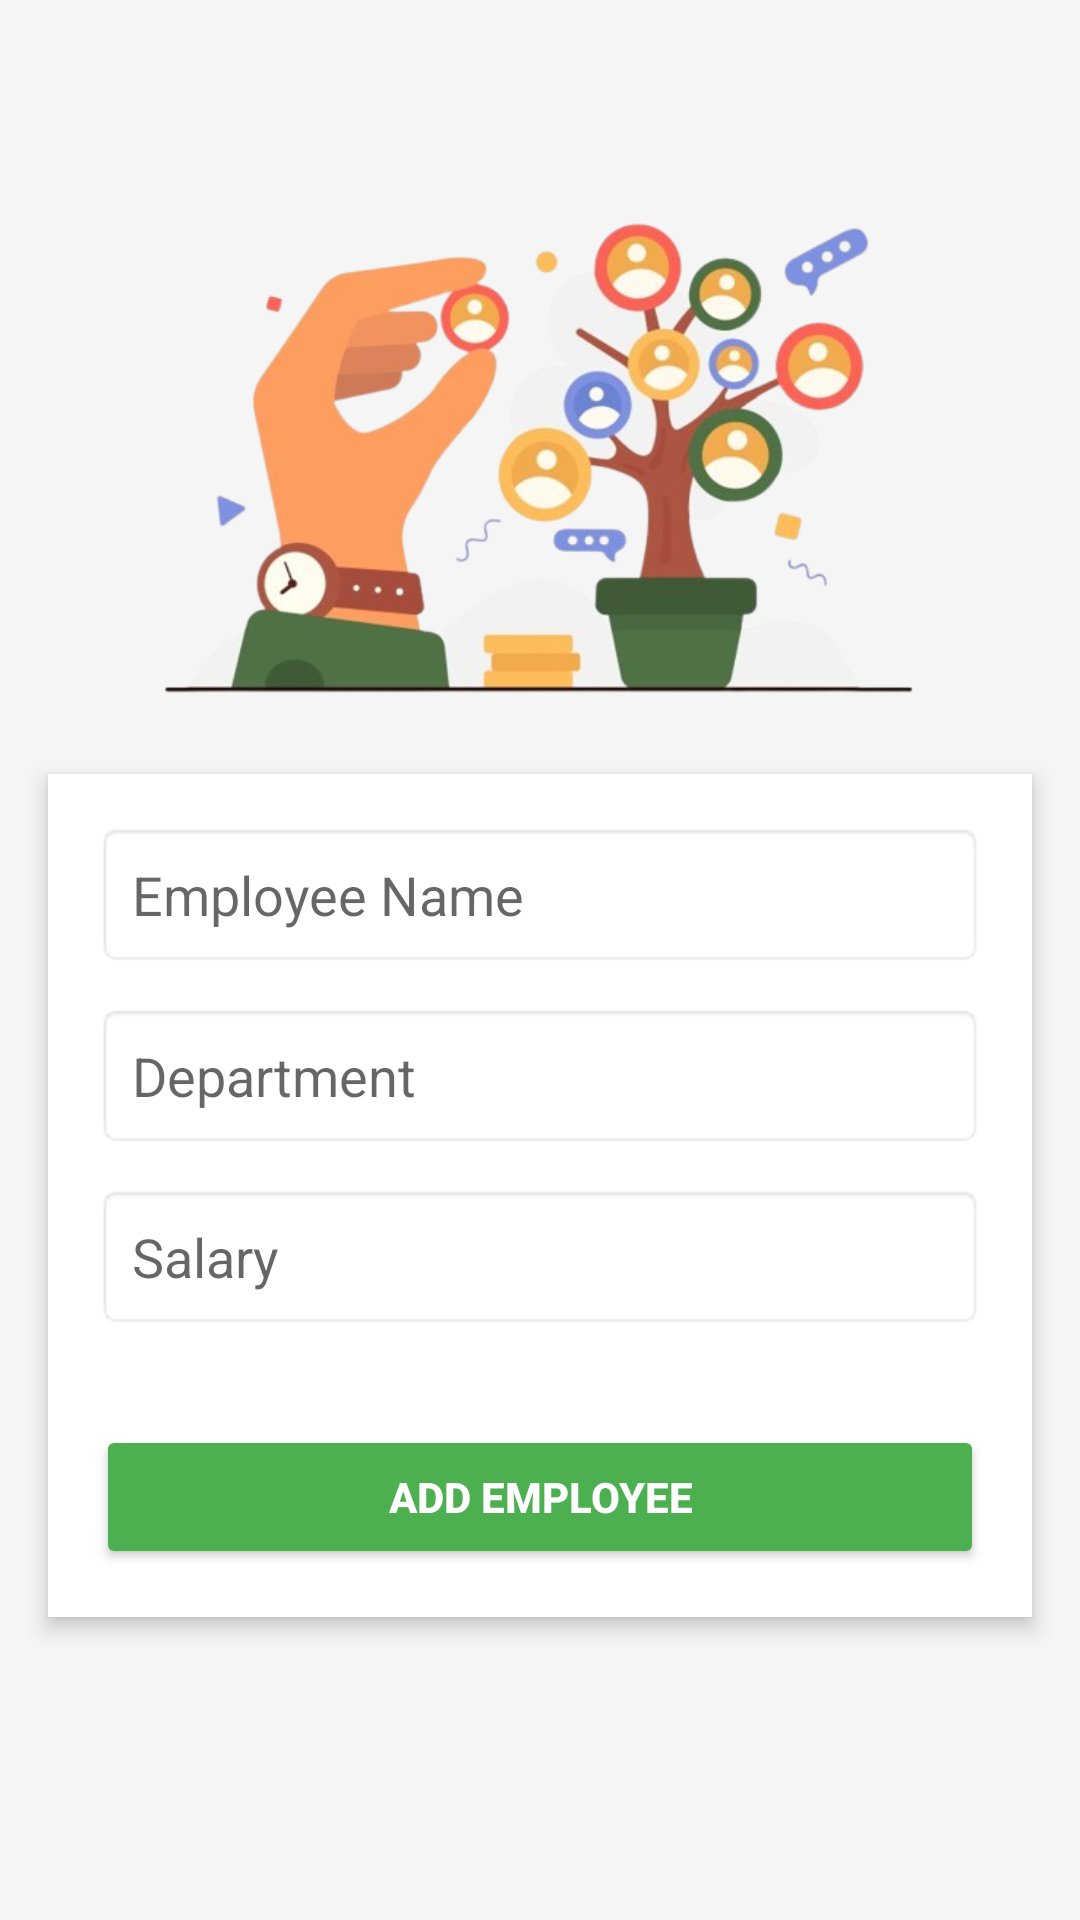

The Android layout XML behind this screen, and the referenced resources:
<!-- AndroidManifest.xml: application theme Theme.PayrollApplicationSystem -->
<!-- res/layout/activity_add_employee.xml -->
<?xml version="1.0" encoding="utf-8"?>
<androidx.constraintlayout.widget.ConstraintLayout xmlns:android="http://schemas.android.com/apk/res/android"
    xmlns:app="http://schemas.android.com/apk/res-auto"
    xmlns:tools="http://schemas.android.com/tools"
    android:id="@+id/main"
    android:layout_width="match_parent"
    android:layout_height="match_parent"
    android:background="#F5F5F5"
    tools:context=".AddEmployeeActivity">

    <LinearLayout
        android:id="@+id/linearLayout"
        android:layout_width="0dp"
        android:layout_height="wrap_content"
        android:layout_margin="16dp"
        android:background="#ffffff"
        android:elevation="4dp"
        android:orientation="vertical"
        android:padding="16dp"
        app:layout_constraintBottom_toBottomOf="parent"
        app:layout_constraintEnd_toEndOf="parent"
        app:layout_constraintStart_toStartOf="parent"
        app:layout_constraintTop_toTopOf="parent"
        app:layout_constraintVertical_bias="0.74">

        
        <EditText
            android:id="@+id/employeeName"
            android:layout_width="match_parent"
            android:layout_height="wrap_content"
            android:layout_marginBottom="12dp"
            android:background="@android:drawable/editbox_background"
            android:hint="Employee Name"
            android:inputType="textPersonName"
            android:padding="12dp" />

        
        <EditText
            android:id="@+id/department"
            android:layout_width="match_parent"
            android:layout_height="wrap_content"
            android:layout_marginBottom="12dp"
            android:background="@android:drawable/editbox_background"
            android:hint="Department"
            android:inputType="text"
            android:padding="12dp" />

        

        
        <EditText
            android:id="@+id/salary"
            android:layout_width="match_parent"
            android:layout_height="wrap_content"
            android:layout_marginBottom="16dp"
            android:background="@android:drawable/editbox_background"
            android:hint="Salary"
            android:inputType="numberDecimal"
            android:padding="12dp" />

        <Button
            android:id="@+id/addEmployeeBtn"
            android:layout_width="match_parent"
            android:layout_height="wrap_content"
            android:layout_marginTop="16dp"
            android:backgroundTint="#4CAF50"
            android:elevation="2dp"
            android:padding="12dp"
            android:text="Add Employee"
            android:textColor="#ffffff"
            android:textStyle="bold" />

    </LinearLayout>

    <ImageView
        android:id="@+id/imageView2"
        android:layout_width="306dp"
        android:layout_height="199dp"
        app:layout_constraintBottom_toBottomOf="parent"
        app:layout_constraintEnd_toEndOf="parent"
        app:layout_constraintStart_toStartOf="parent"
        app:layout_constraintTop_toTopOf="parent"
        app:layout_constraintVertical_bias="0.117"
        app:srcCompat="@drawable/addemployee" />

</androidx.constraintlayout.widget.ConstraintLayout>
<!-- resources referenced by this layout -->
<resources>
  <!-- drawable addemployee: png bitmap (drawable, 170897 bytes) -->
  <style name="Theme.PayrollApplicationSystem" parent="Theme.AppCompat.Light.NoActionBar" />
</resources>
